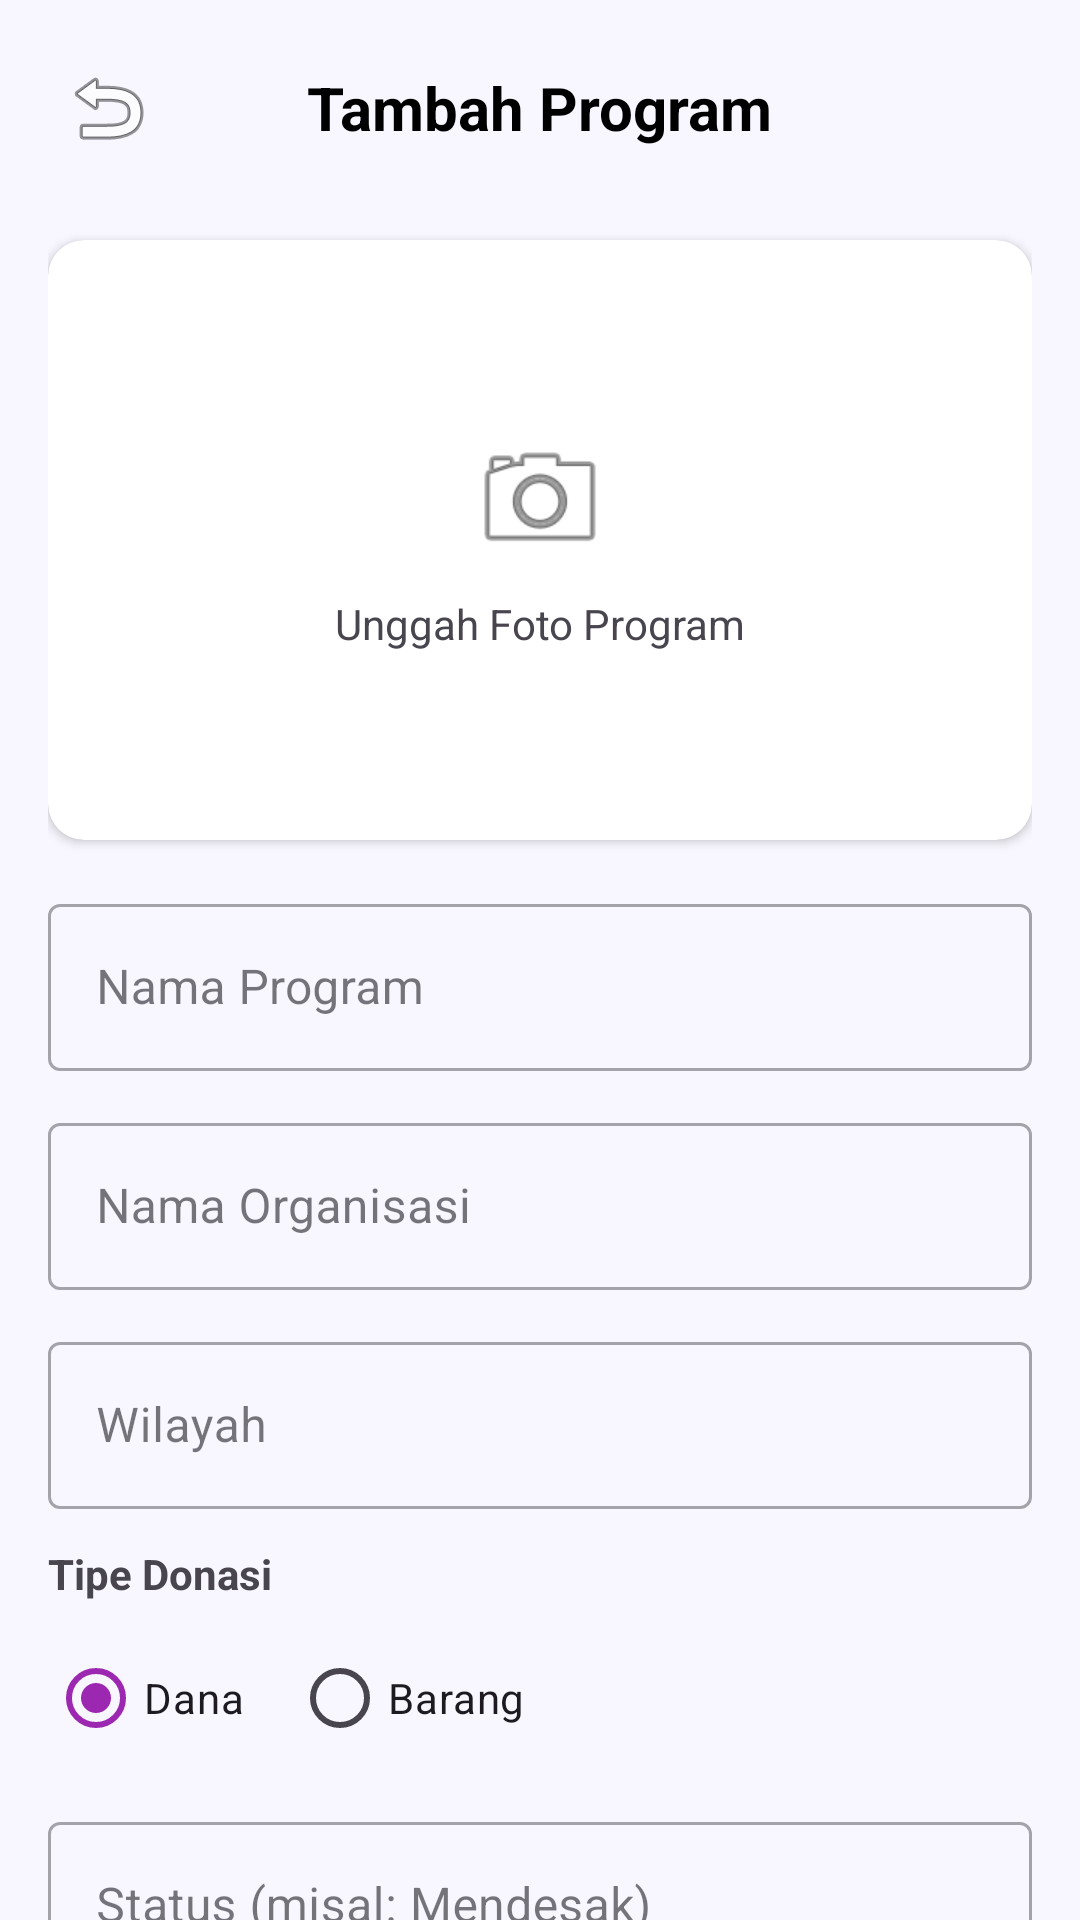

Layout XML and referenced resources for this Android screen:
<!-- AndroidManifest.xml: application theme Theme.AplikasiProjekSMT4 -->
<!-- res/layout/fragment_tambah_program.xml -->
<?xml version="1.0" encoding="utf-8"?>
<androidx.core.widget.NestedScrollView xmlns:android="http://schemas.android.com/apk/res/android"
    xmlns:app="http://schemas.android.com/apk/res-auto"
    android:layout_width="match_parent"
    android:layout_height="match_parent"
    android:background="#F8F7FF">

    <LinearLayout
        android:layout_width="match_parent"
        android:layout_height="wrap_content"
        android:orientation="vertical"
        android:padding="16dp">

        <RelativeLayout
            android:layout_width="match_parent"
            android:layout_height="wrap_content"
            android:layout_marginBottom="24dp">

            <ImageButton
                android:id="@+id/btnBack"
                android:layout_width="40dp"
                android:layout_height="40dp"
                android:background="?attr/selectableItemBackgroundBorderless"
                android:src="@android:drawable/ic_menu_revert"
                android:contentDescription="Kembali" />

            <TextView
                android:layout_width="wrap_content"
                android:layout_height="wrap_content"
                android:layout_centerInParent="true"
                android:text="Tambah Program"
                android:textColor="@color/black"
                android:textSize="20sp"
                android:textStyle="bold" />
        </RelativeLayout>

        <androidx.cardview.widget.CardView
            android:id="@+id/cvUploadImage"
            android:layout_width="match_parent"
            android:layout_height="200dp"
            android:layout_marginBottom="16dp"
            app:cardCornerRadius="12dp"
            app:cardElevation="2dp">

            <FrameLayout
                android:layout_width="match_parent"
                android:layout_height="match_parent">

                <LinearLayout
                    android:id="@+id/llUploadPlaceholder"
                    android:layout_width="wrap_content"
                    android:layout_height="wrap_content"
                    android:layout_gravity="center"
                    android:gravity="center"
                    android:orientation="vertical">

                    <ImageView
                        android:layout_width="48dp"
                        android:layout_height="48dp"
                        android:src="@android:drawable/ic_menu_camera" />

                    <TextView
                        android:layout_width="wrap_content"
                        android:layout_height="wrap_content"
                        android:layout_marginTop="8dp"
                        android:text="Unggah Foto Program" />
                </LinearLayout>

                <ImageView
                    android:id="@+id/ivProgramPreview"
                    android:layout_width="match_parent"
                    android:layout_height="match_parent"
                    android:scaleType="centerCrop"
                    android:visibility="gone" />
            </FrameLayout>
        </androidx.cardview.widget.CardView>

        <com.google.android.material.textfield.TextInputLayout
            android:layout_width="match_parent"
            android:layout_height="wrap_content"
            android:layout_marginBottom="12dp"
            style="@style/Widget.MaterialComponents.TextInputLayout.OutlinedBox">

            <com.google.android.material.textfield.TextInputEditText
                android:id="@+id/etNamaProgram"
                android:layout_width="match_parent"
                android:layout_height="wrap_content"
                android:hint="Nama Program" />
        </com.google.android.material.textfield.TextInputLayout>

        <com.google.android.material.textfield.TextInputLayout
            android:layout_width="match_parent"
            android:layout_height="wrap_content"
            android:layout_marginBottom="12dp"
            style="@style/Widget.MaterialComponents.TextInputLayout.OutlinedBox">

            <com.google.android.material.textfield.TextInputEditText
                android:id="@+id/etOrganisasi"
                android:layout_width="match_parent"
                android:layout_height="wrap_content"
                android:hint="Nama Organisasi" />
        </com.google.android.material.textfield.TextInputLayout>

        <com.google.android.material.textfield.TextInputLayout
            android:layout_width="match_parent"
            android:layout_height="wrap_content"
            android:layout_marginBottom="12dp"
            style="@style/Widget.MaterialComponents.TextInputLayout.OutlinedBox">

            <com.google.android.material.textfield.TextInputEditText
                android:id="@+id/etWilayah"
                android:layout_width="match_parent"
                android:layout_height="wrap_content"
                android:hint="Wilayah" />
        </com.google.android.material.textfield.TextInputLayout>

        <TextView
            android:layout_width="wrap_content"
            android:layout_height="wrap_content"
            android:layout_marginBottom="8dp"
            android:text="Tipe Donasi"
            android:textStyle="bold" />

        <RadioGroup
            android:id="@+id/rgTipeDonasi"
            android:layout_width="match_parent"
            android:layout_height="wrap_content"
            android:layout_marginBottom="12dp"
            android:orientation="horizontal">

            <RadioButton
                android:id="@+id/rbDana"
                android:layout_width="wrap_content"
                android:layout_height="wrap_content"
                android:layout_marginEnd="16dp"
                android:text="Dana"
                android:checked="true" />

            <RadioButton
                android:id="@+id/rbBarang"
                android:layout_width="wrap_content"
                android:layout_height="wrap_content"
                android:text="Barang" />
        </RadioGroup>

        <com.google.android.material.textfield.TextInputLayout
            android:layout_width="match_parent"
            android:layout_height="wrap_content"
            android:layout_marginBottom="12dp"
            style="@style/Widget.MaterialComponents.TextInputLayout.OutlinedBox">

            <com.google.android.material.textfield.TextInputEditText
                android:id="@+id/etStatus"
                android:layout_width="match_parent"
                android:layout_height="wrap_content"
                android:hint="Status (misal: Mendesak)" />
        </com.google.android.material.textfield.TextInputLayout>

        <com.google.android.material.textfield.TextInputLayout
            android:layout_width="match_parent"
            android:layout_height="wrap_content"
            android:layout_marginBottom="12dp"
            style="@style/Widget.MaterialComponents.TextInputLayout.OutlinedBox">

            <com.google.android.material.textfield.TextInputEditText
                android:id="@+id/etTarget"
                android:layout_width="match_parent"
                android:layout_height="wrap_content"
                android:hint="Target (Dana/Barang)" />
        </com.google.android.material.textfield.TextInputLayout>

        <com.google.android.material.textfield.TextInputLayout
            android:layout_width="match_parent"
            android:layout_height="wrap_content"
            android:layout_marginBottom="24dp"
            style="@style/Widget.MaterialComponents.TextInputLayout.OutlinedBox">

            <com.google.android.material.textfield.TextInputEditText
                android:id="@+id/etDeskripsi"
                android:layout_width="match_parent"
                android:layout_height="wrap_content"
                android:gravity="top"
                android:hint="Deskripsi Program"
                android:lines="4" />
        </com.google.android.material.textfield.TextInputLayout>

        <Button
            android:id="@+id/btnBuatProgram"
            android:layout_width="match_parent"
            android:layout_height="56dp"
            android:text="Buat Program"
            android:textAllCaps="false" />

    </LinearLayout>
</androidx.core.widget.NestedScrollView>
<!-- resources referenced by this layout -->
<resources>
  <color name="black">#000000</color>
  <style name="Theme.AplikasiProjekSMT4" parent="Base.Theme.AplikasiProjekSMT4" />
  <style name="Base.Theme.AplikasiProjekSMT4" parent="Theme.Material3.DayNight.NoActionBar">
          <item name="colorPrimary">#9C27B0</item>
          <item name="colorPrimaryVariant">#7B1FA2</item>
          <item name="colorOnPrimary">#FFFFFF</item>
      </style>
</resources>
